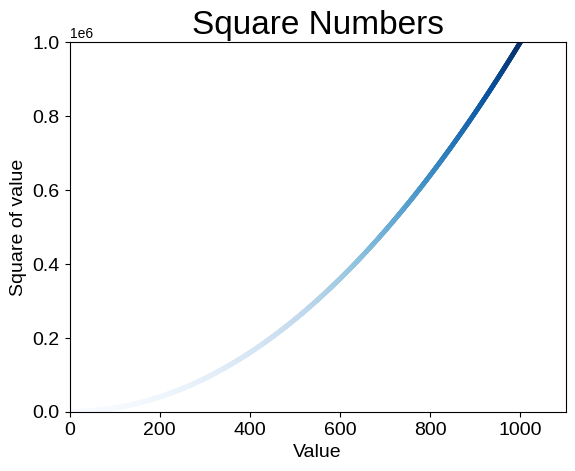

Source code (Python):
import matplotlib.pyplot as plt

input_values = range(1,1001)
squares = [x**2 for x in input_values]
fig, ax = plt.subplots()
#print(plt.style.available)
plt.style.use('seaborn-v0_8')


ax.scatter(input_values,squares, c=squares, cmap=plt.cm.Blues, s=10)

#ponemos titulo y etiquetas
ax.set_title("Square Numbers", fontsize=24)
ax.set_xlabel("Value", fontsize=14)
ax.set_ylabel("Square of value", fontsize=14)

#establecemos el tamaño del punto de los ejes
ax.tick_params(axis='both', which='major', labelsize=14)

#establecemos el rango
ax.axis([0,1100,0,1000000])
plt.savefig('squares_plot.png', bbox_inches='tight')
plt.show()

